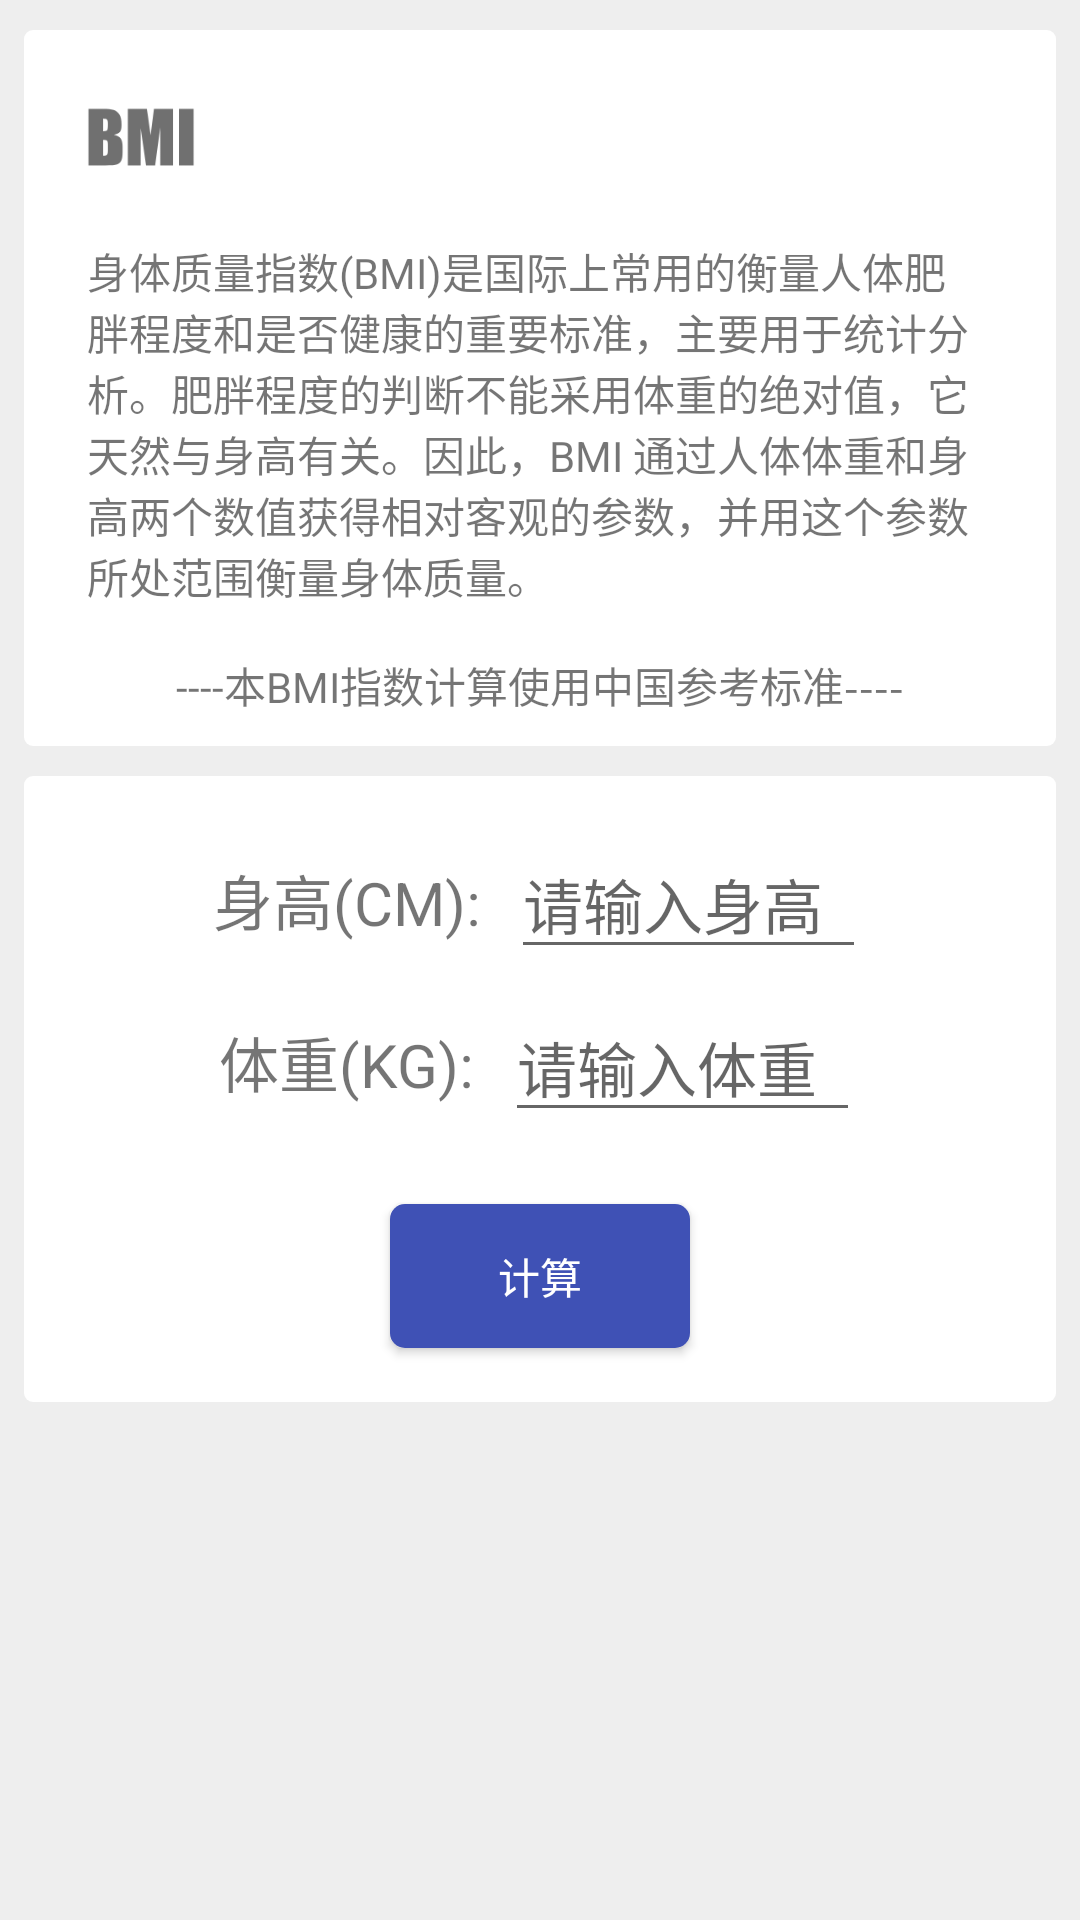

The Android layout XML behind this screen, and the referenced resources:
<!-- AndroidManifest.xml: application theme AppTheme -->
<!-- res/layout/fragment1.xml -->
<?xml version="1.0" encoding="utf-8"?>
<LinearLayout xmlns:android="http://schemas.android.com/apk/res/android"

    android:layout_width="match_parent"
    android:layout_height="match_parent"
    android:background="@color/grey200"
    android:orientation="vertical">

    <View
        android:layout_width="match_parent"
        android:layout_height="10dp"></View>

    <LinearLayout
        android:layout_width="match_parent"
        android:layout_height="wrap_content"
        android:background="@drawable/layout_shape"
        android:layout_marginLeft="8dp"
        android:layout_marginRight="8dp"
        android:orientation="vertical">

        <ImageView
            android:layout_width="36dp"
            android:layout_height="36dp"
            android:layout_margin="16dp"
            android:src="@drawable/img_bmi" />

        <TextView
            android:layout_width="match_parent"
            android:layout_height="wrap_content"
            android:layout_marginBottom="16dp"
            android:layout_marginLeft="16dp"
            android:layout_marginRight="16dp"
            android:text="@string/bmi_intro" />

        <TextView
            android:layout_width="wrap_content"
            android:layout_height="wrap_content"
            android:layout_gravity="center"
            android:layout_marginLeft="8dp"
            android:layout_marginRight="8dp"
            android:layout_marginBottom="8dp"
            android:text="----本BMI指数计算使用中国参考标准----" />


    </LinearLayout>

    <View
        android:layout_width="match_parent"
        android:layout_height="10dp"></View>

    <LinearLayout
        android:layout_width="match_parent"
        android:layout_height="wrap_content"
        android:background="@drawable/layout_shape"
        android:layout_marginLeft="8dp"
        android:layout_marginRight="8dp"
        android:orientation="vertical">


        <LinearLayout
            android:layout_width="match_parent"
            android:layout_height="wrap_content">


            <LinearLayout
                android:layout_width="match_parent"
                android:layout_height="wrap_content"
                android:layout_marginTop="16dp"
                android:layout_marginBottom="4dp"
                android:layout_marginRight="16dp"
                android:layout_marginLeft="16dp"
                android:gravity="center"
                android:orientation="horizontal">

                <LinearLayout
                    android:layout_width="wrap_content"
                    android:layout_height="wrap_content"
                    android:orientation="vertical">

                    <TextView
                        android:layout_width="wrap_content"
                        android:layout_height="wrap_content"
                        android:layout_gravity="right"
                        android:layout_marginRight="10dp"
                        android:inputType="number"
                        android:text="身高(CM):"
                        android:textSize="20sp" />
                </LinearLayout>


                <LinearLayout
                    android:layout_width="wrap_content"
                    android:layout_height="wrap_content"
                    android:orientation="vertical">

                    <EditText
                        android:id="@+id/et_bmi_height"
                        android:layout_width="wrap_content"
                        android:layout_height="wrap_content"
                        android:ems="5"
                        android:hint="请输入身高"
                        android:inputType="number"
                        android:singleLine="true"
                        android:textSize="20sp" />
                </LinearLayout>


            </LinearLayout>
        </LinearLayout>

        <LinearLayout
            android:layout_width="match_parent"
            android:layout_height="wrap_content">


            <LinearLayout
                android:layout_width="match_parent"
                android:layout_height="wrap_content"
                android:layout_marginTop="4dp"
                android:layout_marginBottom="8dp"
                android:layout_marginRight="16dp"
                android:layout_marginLeft="16dp"
                android:gravity="center"
                android:orientation="horizontal">

                <LinearLayout
                    android:layout_width="wrap_content"
                    android:layout_height="wrap_content"
                    android:orientation="vertical">

                    <TextView
                        android:layout_width="wrap_content"
                        android:layout_height="wrap_content"
                        android:layout_gravity="right"
                        android:layout_marginRight="10dp"

                        android:text="体重(KG):"
                        android:textSize="20sp" />
                </LinearLayout>


                <LinearLayout
                    android:layout_width="wrap_content"
                    android:layout_height="wrap_content"
                    android:orientation="vertical">

                    <EditText
                        android:id="@+id/et_bmi_weight"
                        android:layout_width="wrap_content"
                        android:layout_height="wrap_content"
                        android:ems="5"
                        android:hint="请输入体重"
                        android:inputType="number"
                        android:singleLine="true"
                        android:textSize="20sp" />
                </LinearLayout>


            </LinearLayout>
        </LinearLayout>

        <Button
            android:id="@+id/bt_calculate_BMI"
            android:layout_width="100dp"
            android:layout_height="wrap_content"
            android:layout_gravity="center_horizontal"
            android:layout_margin="16dp"
            android:background="@drawable/btn_selector2"
            android:text="计算"
            android:textColor="@color/white"
            android:theme="@style/RippleBlue" />


    </LinearLayout>

</LinearLayout>
<!-- resources referenced by this layout -->
<resources>
  <color name="grey200">#EEEEEE</color>
  <color name="white">#ffffff</color>
  <!-- drawable btn_selector2 (drawable-v24) -->
  <?xml version="1.0" encoding="utf-8"?>
  <selector xmlns:android="http://schemas.android.com/apk/res/android">
      <item android:state_pressed="false">
          <shape>
              <solid android:color="@drawable/clr_normal2"></solid>
              <padding android:bottom="2dp" android:left="5dp" android:right="5dp" android:top="2dp" />
              <corners android:radius="5dp" />
          </shape>
      </item>
      <item  android:state_pressed="true" >
          <shape>
              <solid android:color="@drawable/clr_pressed2"></solid>
              <padding android:bottom="2dp" android:left="5dp" android:right="5dp" android:top="2dp" />
              <corners android:radius="5dp" />
          </shape>
      </item>
  </selector>
  <!-- drawable img_bmi: png bitmap (drawable-v24, 3175 bytes) -->
  <!-- drawable layout_shape (drawable) -->
  <?xml version="1.0" encoding="utf-8"?>
  <shape xmlns:android="http://schemas.android.com/apk/res/android">
      <solid android:color="@color/white"></solid>
      <padding
          android:bottom="2dp"
          android:left="5dp"
          android:right="5dp"
          android:top="2dp" />
      <corners android:radius="3dp" />
  </shape>
  <string name="bmi_intro">身体质量指数(BMI)是国际上常用的衡量人体肥胖程度和是否健康的重要标准，主要用于统计分析。肥胖程度的判断不能采用体重的绝对值，它天然与身高有关。因此，BMI 通过人体体重和身高两个数值获得相对客观的参数，并用这个参数所处范围衡量身体质量。</string>
  <style name="RippleBlue">
          <item name="android:colorControlHighlight">#d3e6f5</item>
          <item name="android:radius">30dp</item>
      </style>
  <style name="AppTheme" parent="Theme.AppCompat.Light.NoActionBar">
          
          <item name="colorPrimary">@color/colorPrimary</item>
          <item name="colorPrimaryDark">@color/colorPrimaryDark</item>
          <item name="colorAccent">@color/colorAccent</item>
      </style>
  <color id="1013" name="colorPrimary">#3F51B5</color>
  <color name="colorPrimaryDark">#3F51B5</color>
  <color name="colorAccent">#FF4081</color>
</resources>
